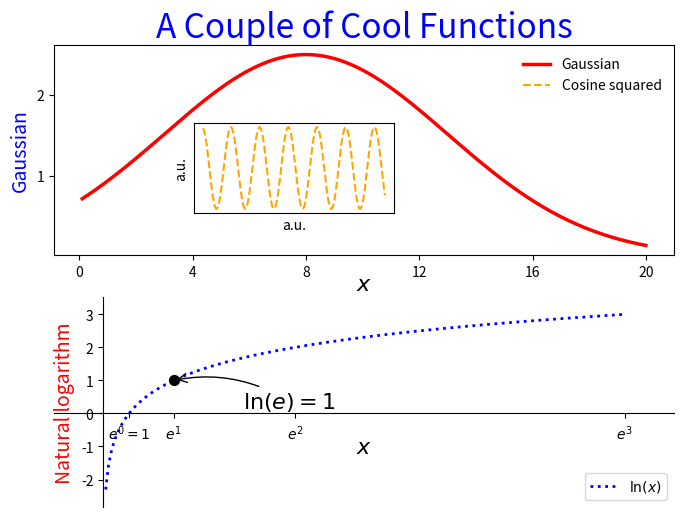

Here is the Python script that generated this plot:
#!python3
# Problem 1 on Matplotlib-I HW

import numpy as np
import matplotlib.pyplot as plt

# set up domain variables
xmin = 0.1
xmax = 20.
xrange = xmax - xmin

# set discretization step
dx = 0.1

# calculate number of points needed (standard formula; take note of it)
numpoints = int(xrange/dx+0.0001) + 1 # adding a small number to make sure we're not slightly lower than integer when applying int

# Generate x values
xdata = np.linspace(xmin,xmax,numpoints)

# I don't really have a favorite function, ...
ydata1 = 2.5*np.exp(-0.5*((xdata-8.0)/5.0)**2)
ydata2 = np.log(xdata) # note that np.log is the natural logarithm

# Calculate y range for each function
ymin1 = np.min(ydata1)	# find minimum value
ymax1 = np.max(ydata1)	# find maximum value
yrange1 = ymax1 - ymin1

ymin2 = np.min(ydata2)	# find minimum value
ymax2 = np.max(ydata2)	# find maximum value
yrange2 = ymax2 - ymin2





# set figure size and resolution
plt.figure(figsize=(8,6), dpi=80)



# select top subplot
top=plt.subplot(2,1,1)

# set title
plt.title('A Couple of Cool Functions',fontsize=24,color='blue',position=(0.5,1.05))

# Plot the data 1
gausl, = top.plot(xdata, ydata1, color='red', linewidth=2.5, linestyle="-", label='Gaussian')
#gausl, = ... saves the line for later use in the legend.

# Set the axis labels for top subplot
plt.xlabel(r'$x$',fontsize=16,labelpad=-5)
plt.ylabel(r'Gaussian',fontsize=14,color='blue',y=0.5)

# Set tick mark locations and labels (addition of special labels is in notes 5)
plt.xticks(range(0,21,4))
plt.yticks(np.linspace(0,3,4))


# Set the axis limits with a bit of a margin
margin = 0.05
plt.xlim(xmin - xrange * margin, xmax + xrange * margin)
plt.ylim(ymin1 - yrange1 * margin, ymax1 + yrange1 * margin)

# sets up an inset plot
plt.axes([0.3,0.6,0.25,0.15])
plt.xticks([])
plt.yticks([])
cosl, = plt.plot(xdata, np.cos(xdata)**2, color='orange', lw=1.5, ls="dashed", label=r'$\cos^2(x)')
#plt.title(r'$\cos^2(x)$')
plt.xlabel('a.u.')
plt.ylabel('a.u.')

# Turn on legend for both top subplot and inset curves
top.legend([gausl,cosl],["Gaussian","Cosine squared"], loc='upper right',frameon=False)


# Select bottom subplot
ax = plt.subplot(2,1,2)
# Plot the data 2

plt.plot(xdata,ydata2,color='blue', lw=2.0, ls=":", label=r'$\ln(x)$')

# Set the axis labels
plt.xlabel(r'$x$',fontsize=16,labelpad=-5)
plt.ylabel(r'Natural logarithm',fontsize=14,color='red',y=0.5,x=-0.3)

# Set the axis limits with a bit of a margin
margin = 0.1
plt.xlim(xmin - xrange * margin, xmax + xrange * margin)
plt.ylim(ymin2 - yrange2 * margin, ymax2 + yrange2 * margin)
#ax.set_xlim(xmin - xrange * margin, xmax + xrange * margin)
#ax.set_ylim(ymin2 - yrange2 * margin, ymax2 + yrange2 * margin)

# Set tick mark locations and labels (addition of special labels is in notes 5)
plt.xticks([np.exp(i) for i in range(4)],
           [r'$e^{0}=1$',r'$e^1$',r'$e^2$',r'$e^3$'])
plt.yticks(np.linspace(-2,3,6,endpoint=True))

# Turn on legend
plt.legend(loc='lower right',frameon=True)


# The rest of this I did not expect you to do.  It comes from the intermediate and advanced material for matplotlib (Lecture Notes 05).
# Remove unneeded axes
ax.spines['top'].set_color('none')
ax.spines['right'].set_color('none')
ax.xaxis.set_ticks_position('bottom')
ax.yaxis.set_ticks_position('left')

# Makes other axes intersect at the origin
ax.spines['bottom'].set_position(('data',0))
ax.spines['left'].set_position(('data',0))

# Clarify one of the tick labels
label = ax.get_xticklabels()[0]
label.set_bbox(dict(facecolor='white', edgecolor='None', alpha=0.65 ))

# Annotate a special point
x = np.exp(1)
plt.scatter([x,],[np.log(x),],50,color='black',zorder=20)
plt.annotate(r'$\ln(e)=1$',
             xy=(x, np.log(x)),  xycoords='data',
             xytext=(50, -20), textcoords='offset points', fontsize=16,
             arrowprops=dict(arrowstyle="->", connectionstyle="arc3,rad=.2"))


# Save figure to file
plt.savefig("prob1.pdf",dpi=72)

# Display figure
plt.show()
